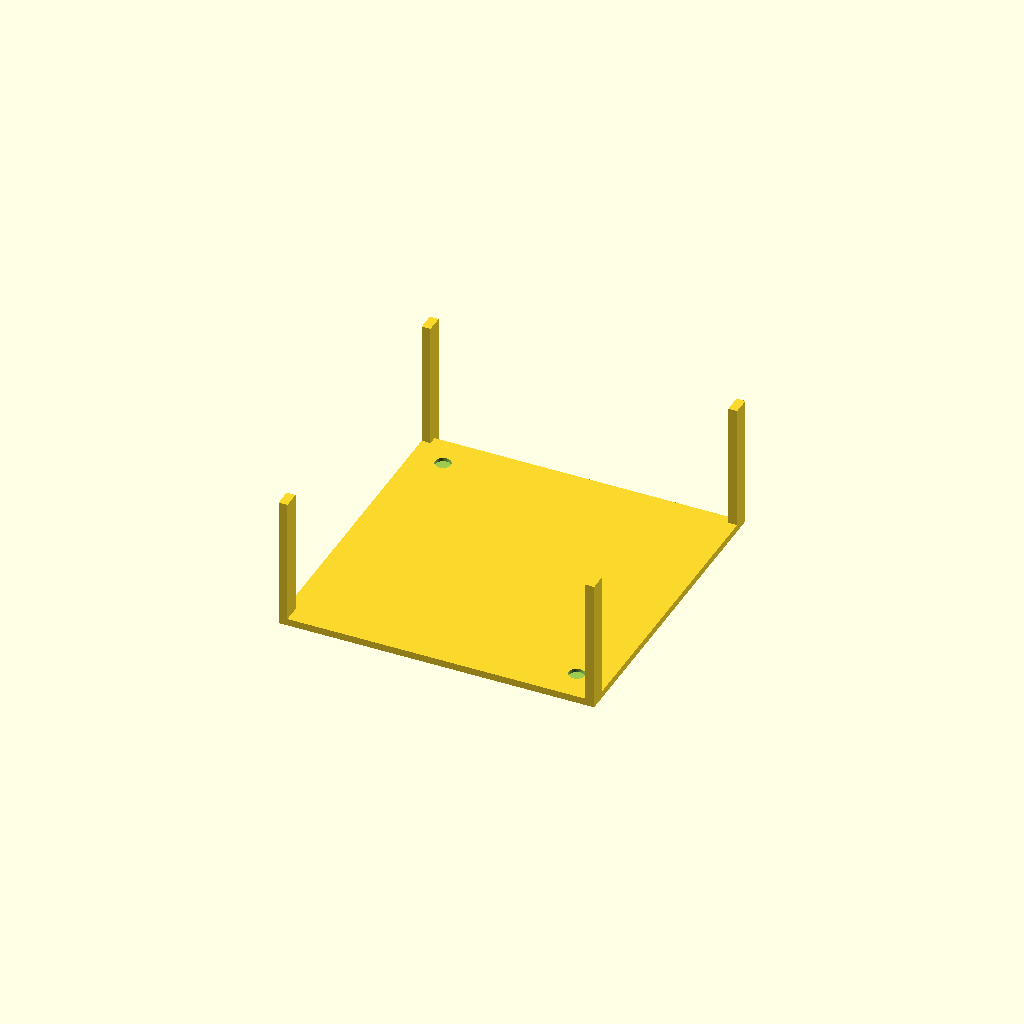
Cell 1 — every parameter at its default value.
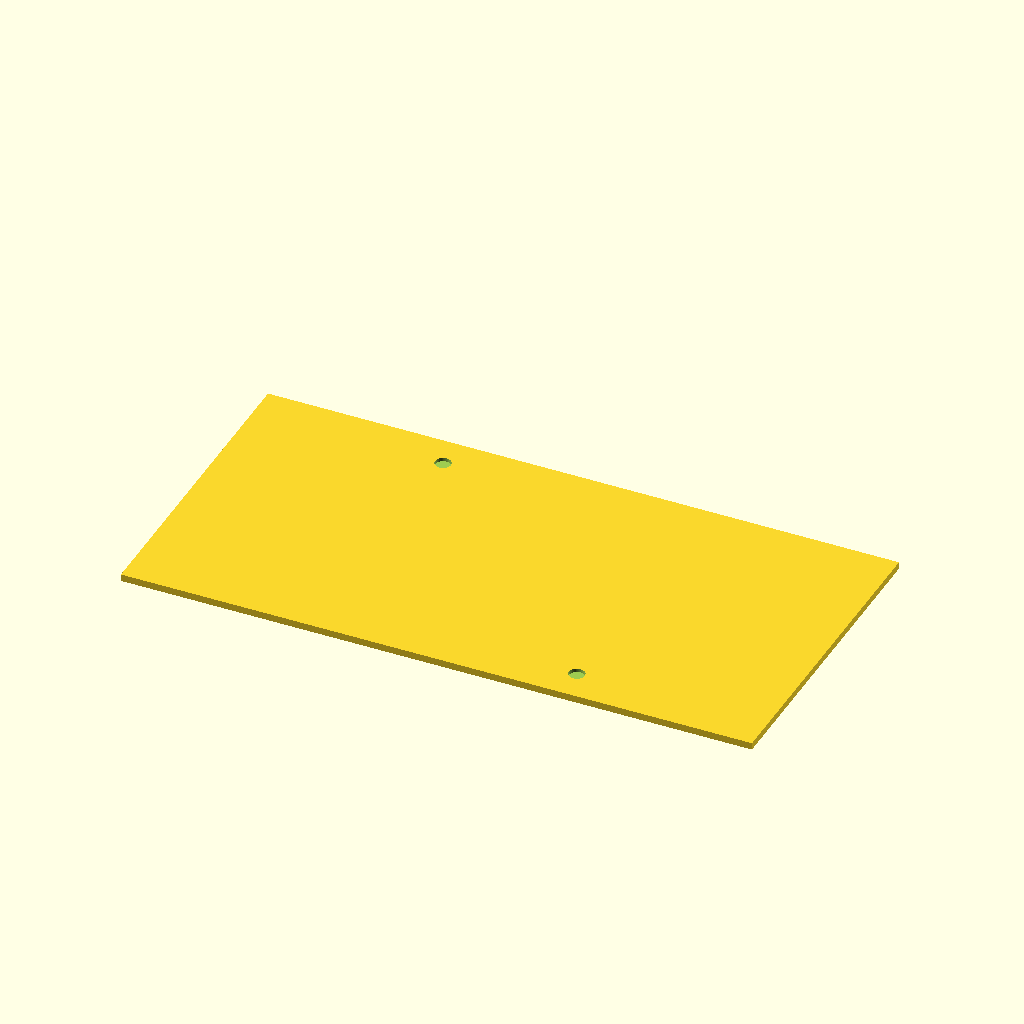
Cell 2 — box_outer_x set to 180, the other parameters unchanged.
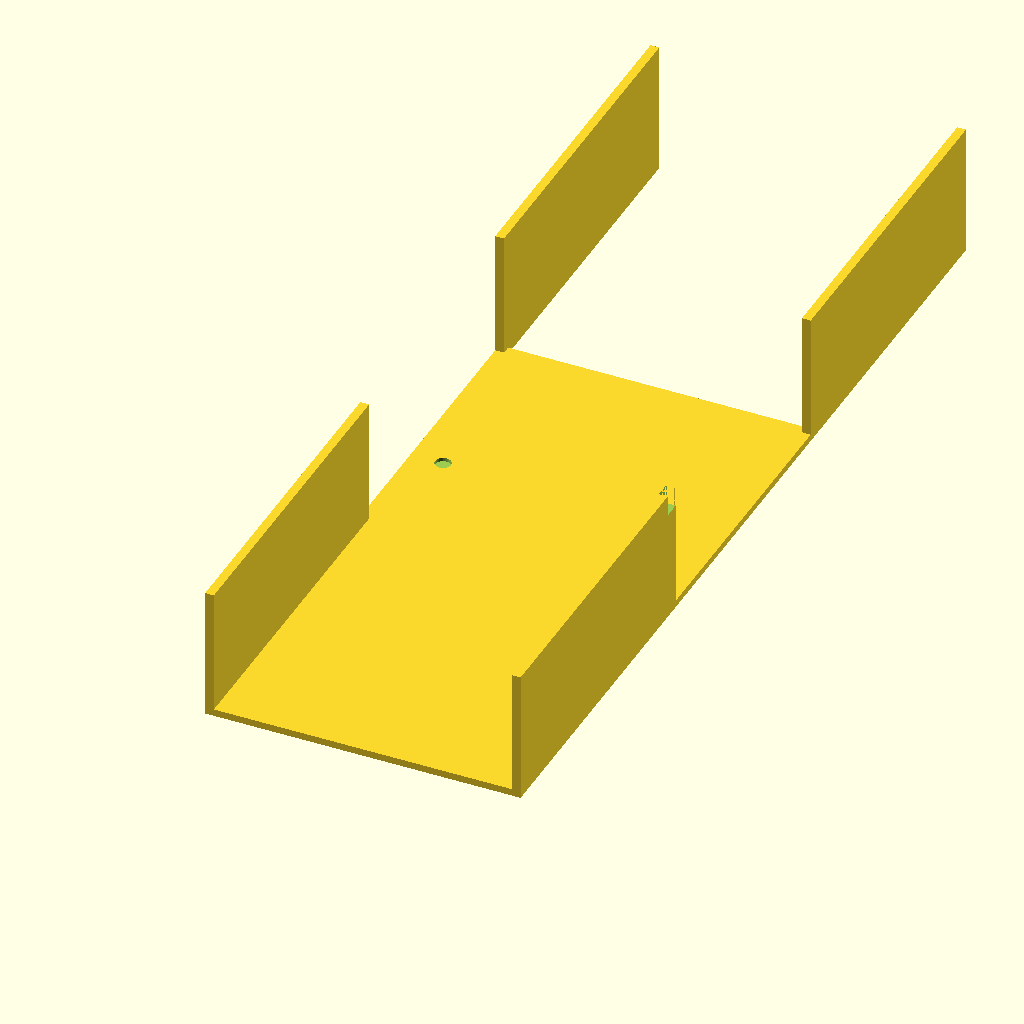
Cell 3 — box_outer_y set to 180, the other parameters unchanged.
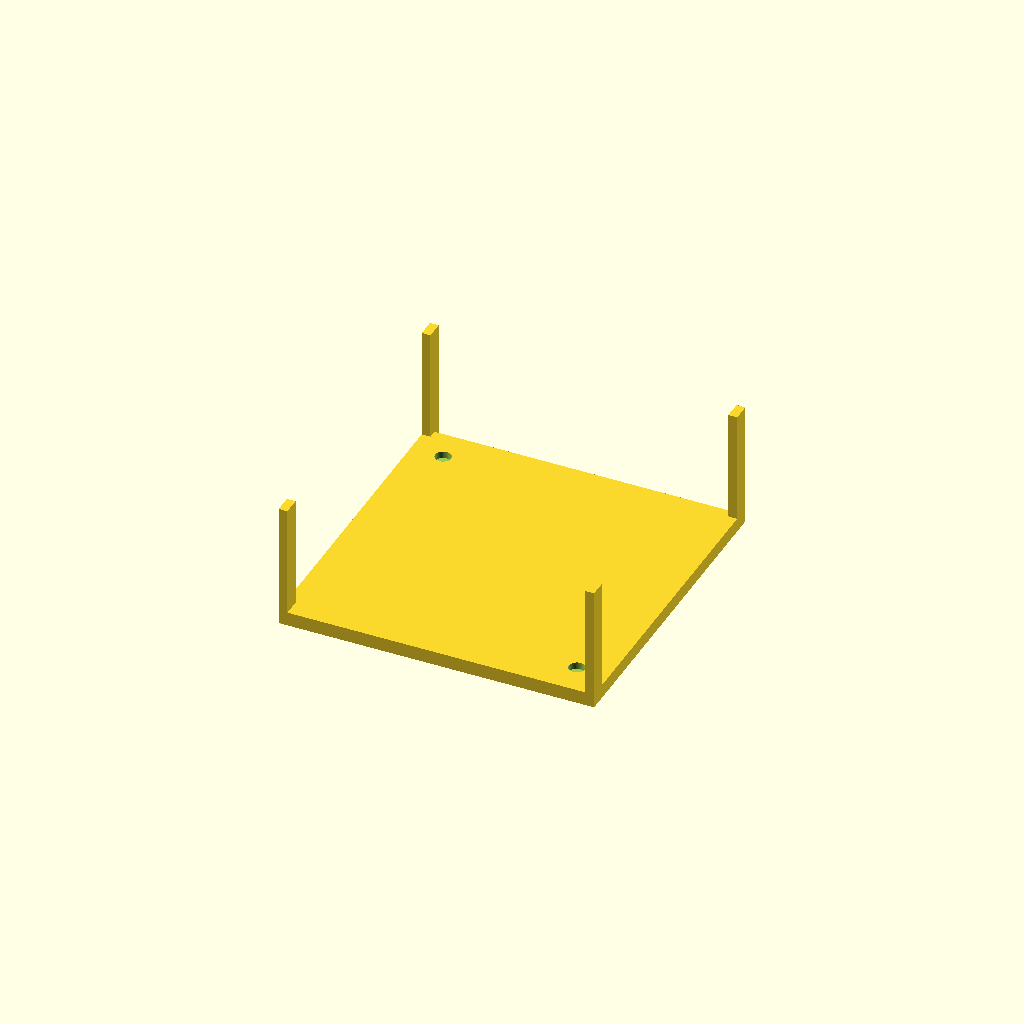
Cell 4: the same model with top_plate_t = 4.
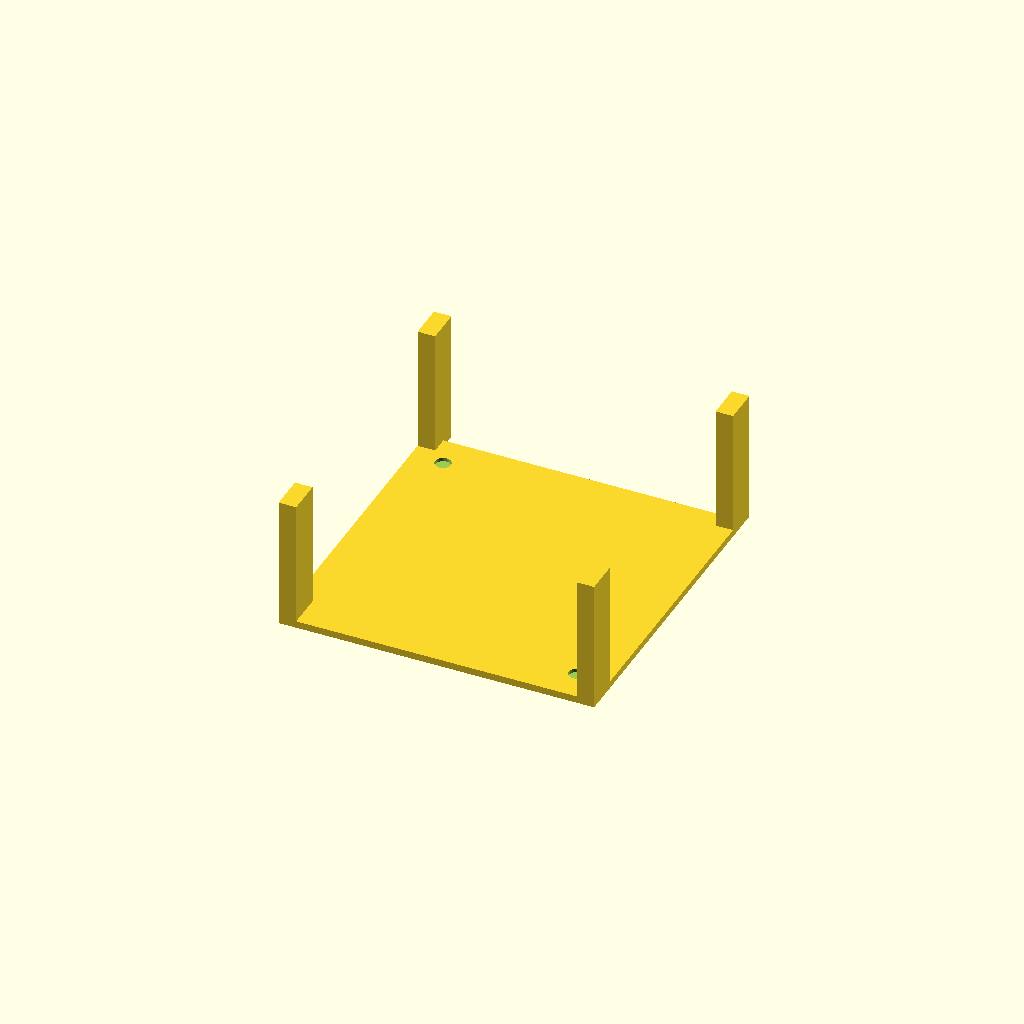
Cell 5: the same model with wall_t = 5.
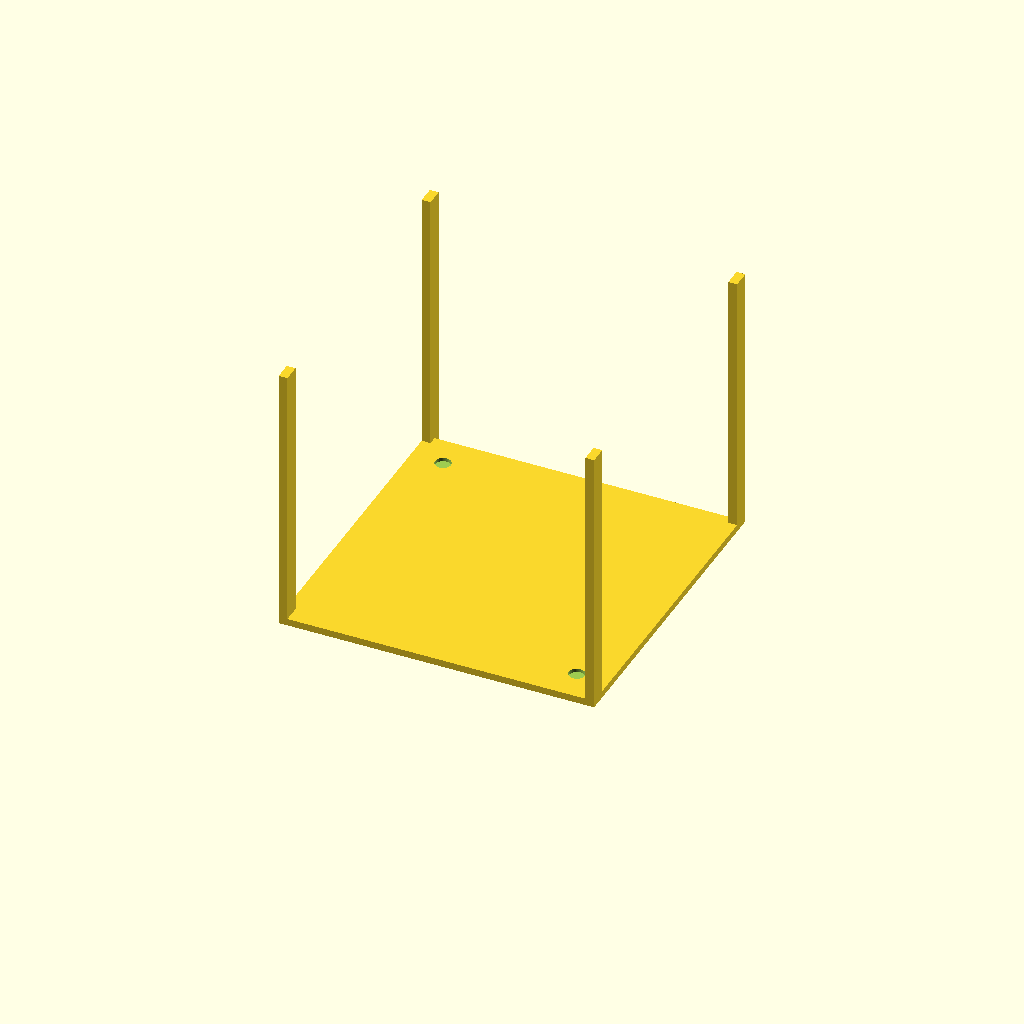
Cell 6 — wall_top_z set to 80, the other parameters unchanged.
One fixed orthographic camera (rotation 55°, 0°, 25°; colour scheme Cornfield) for every cell.
OpenSCAD source file bench/results/gpu-v8-g6/code/scadcoder-v8/stirrer_fan_housing_s5_a0.scad:
// Magnetic stirrer housing - upside-down open box over a 80 mm PC fan
// Print orientation: top plate on the bed (z = 0), walls rise to z = 40

$fn = 64;

// ---- Dimensions (mm) ----
box_outer_x      = 90;    // outer size in X
box_outer_y      = 90;    // outer size in Y
top_plate_t      = 2;     // top plate thickness (z = 0 to 2)
wall_t           = 2.5;   // wall thickness
wall_top_z       = 40;    // open top of box (z)
screw_hole_d     = 4.5;   // M4 screw hole diameter
screw_hole_pitch = 71.5;  // square pattern size for holes
cable_notch_w    = 12;    // notch width for power cable
cable_notch_bot  = 8;     // notch depth from open edge (z = 32 to 40)
eps              = 0.5;   // overshoot for clean cuts

difference() {
    // Main box body
    union() {
        // Top plate
        translate([-box_outer_x/2, -box_outer_y/2, 0])
            cube([box_outer_x, box_outer_y, top_plate_t]);
        // Four walls from top plate up to open top
        for (sx = [-1, 1], sy = [-1, 1])
            translate([sx > 0 ? box_outer_x/2 - wall_t : -box_outer_x/2,
                       sy > 0 ? box_outer_y/2 - wall_t : -box_outer_y/2,
                       0])
                cube([wall_t, box_outer_y - box_outer_x + 2*wall_t,
                      wall_top_z - top_plate_t]);
    }

    // Screw holes through top plate, centred on plate
    for (i = [0 : 3])
        translate([(i < 2 ? -1 : 1) * screw_hole_pitch/2,
                   (i >= 2 ? -1 : 1) * screw_hole_pitch/2,
                   top_plate_t/2])
            cylinder(d = screw_hole_d, h = top_plate_t + eps);

    // Cable notch in one wall, centred along the wall
    translate([box_outer_x/2 - wall_t, 0, wall_top_z - cable_notch_bot])
        cube([wall_t, cable_notch_w, cable_notch_bot + eps]);
}
Parameter table extracted from the source (name, type, default, range or options):
box_outer_x: number, default 90
box_outer_y: number, default 90
top_plate_t: number, default 2
wall_t: number, default 2.5
wall_top_z: number, default 40
screw_hole_d: number, default 4.5
screw_hole_pitch: number, default 71.5
cable_notch_w: number, default 12
cable_notch_bot: number, default 8
eps: number, default 0.5
